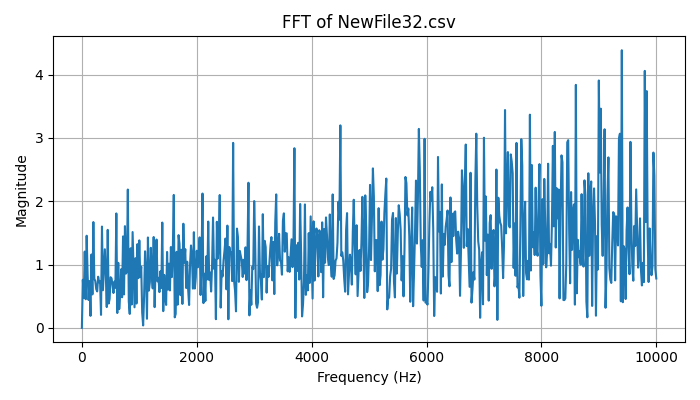

The table this chart was drawn from, first rows:
Frequency (Hz), Magnitude
0.0, 9.43689570931383e-16
16.67, 0.7599
33.33, 0.4762
50, 1.205
66.67, 0.4521
83.33, 1.455
100, 0.8425
116.7, 0.4395
133.3, 0.74
150, 0.1889
166.7, 1.159
183.3, 0.5281
200, 1.671
216.7, 0.7771
233.3, 0.7394
250, 0.6105
266.7, 0.5755
283.3, 0.8076
300, 0.7193
316.7, 0.7409
333.3, 0.2049
350, 1.6
366.7, 0.5937
383.3, 0.9015
400, 1.242
416.7, 0.8474
433.3, 0.3284
450, 1.548
466.7, 0.3847
483.3, 0.4589
500, 0.7998
516.7, 0.7828
533.3, 0.6772
550, 0.5506
566.7, 0.7305
583.3, 0.6303
600, 1.808
616.7, 0.2341
633.3, 1.028
650, 0.2961
666.7, 0.5361
683.3, 0.9254
700, 0.4828
716.7, 1.445
733.3, 0.5277
750, 1.607
766.7, 0.8566
783.3, 0.8849
800, 2.185
816.7, 0.4181
833.3, 0.2199
850, 1.258
866.7, 0.3678
883.3, 1.513
900, 0.8877
916.7, 0.3246
933.3, 1.101
950, 0.3838
966.7, 1.322
983.3, 0.7846
... 541 more rows
